Run: headless pygame with SDL's dummy video driver; simulated clock (each Clock.tick advances the game by its frame time, no real sleeping); random seed 0; keys injected as events and as key.get_pressed() state; no mouse input.
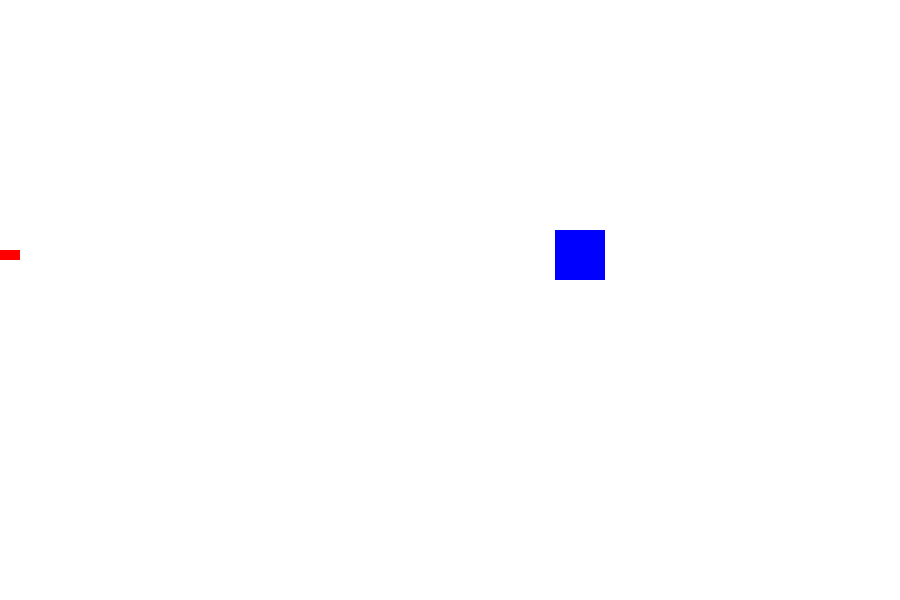
Frame 1 of 4 · flips 1–60 · no input
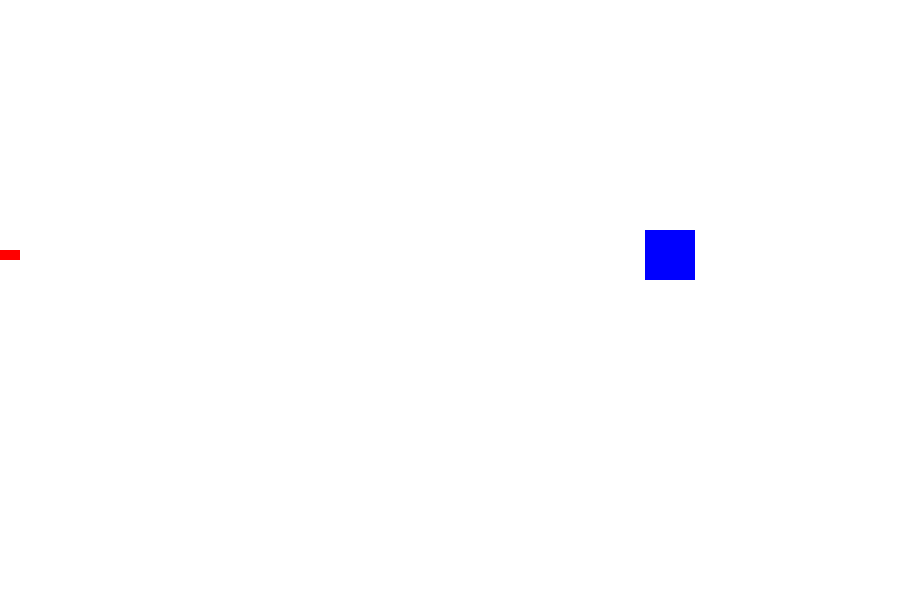
Frame 2 of 4 · flips 61–180 · tapped SPACE, RETURN · held RIGHT (→), D
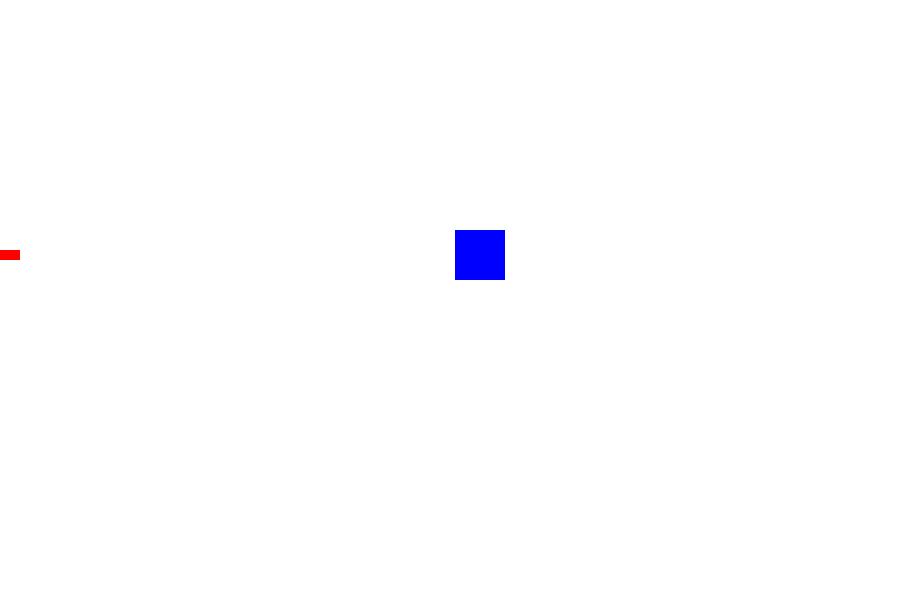
Frame 3 of 4 · flips 181–300 · held DOWN (↓), S
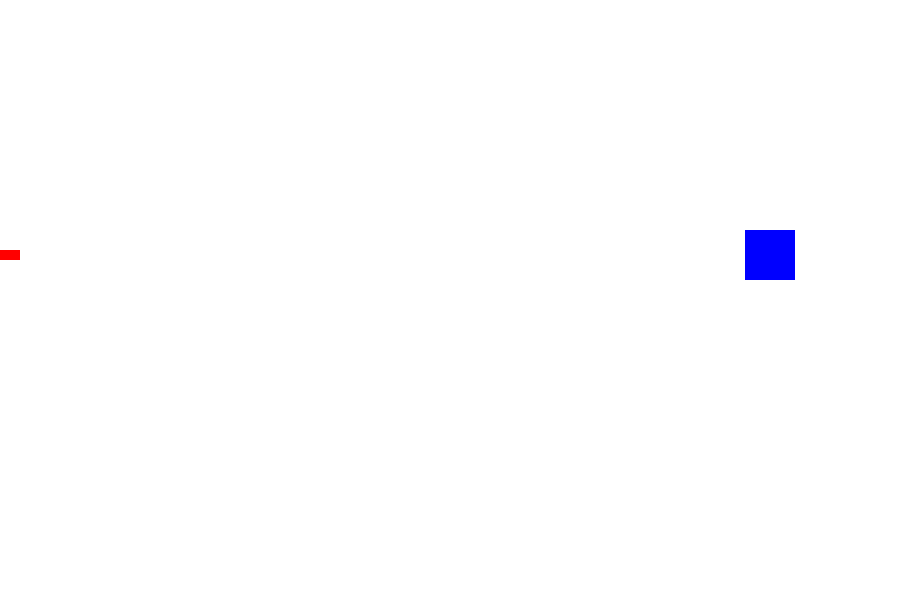
Frame 4 of 4 · flips 301–420 · held LEFT (←), A, UP (↑), W

The pygame program that drew these frames:

import math
import random
import pygame
pygame.init()

screen_width = 900
screen_height = 600
gameWin = pygame.display.set_mode((screen_width, screen_height))
pygame.display.set_caption("Bullet vs Box")

clock = pygame.time.Clock()
x = 0           # x-coordinate value of bullet
y = 250         # y-coordinate value of bullet
sq_x = 850      # x-coordinate value of square-box
sq_y = 230      # y-coordinate value of square-box
velocity_x = 0    # speed of bullet
rect_size_x = 20
square_vel_x = 0

end_line_x = 902

def collision():
    global sq_x,sq_y,x, Square,velocity_x, end_line_x, square_vel_x
    Square = pygame.draw.rect(gameWin, (0,0,255), [sq_x, sq_y, 50, 50])     # Square-box (defender)
 
    
    if abs(x - sq_x)<25:
        # print("Collision")      # Show in terminal
        sq_x = 850     # after collision, Square-box randomly generate on x-coordinate only
        x,velocity_x = 0,0        # After collision, bullet move on its initial coordinate and velocity becomes 0
        square_vel_x = -5
    # elif abs(x-sq_x)>6:
    #     velocity_x = 5
# Loop starts
running = True 
while running:

    for event in pygame.event.get():
        if event.type == pygame.QUIT:
            running = False
        if event.type == pygame.KEYDOWN:    # when button pressed
            if event.key == pygame.K_LCTRL or event.key == pygame.K_RCTRL or event.key == pygame.K_KP0: # when left-contrl pressed.
                velocity_x = 10            # velocity increases after Left-control button pressed
            if event.key == pygame.K_ESCAPE or event.key == (pygame.K_LALT and pygame.K_F4):
                running = False
        
    x += velocity_x   # bullet move with velocity
    sq_x += square_vel_x      
    if sq_x == 300:
        square_vel_x = 5
    if sq_x == 850:
        square_vel_x = -5

   
    gameWin.fill((255, 255, 255))
    Rectangle = pygame.draw.rect(gameWin, (255, 0, 0), [x, y, rect_size_x, 10])  # Bullet
    Line = pygame.draw.rect(gameWin, (0,0,0), [end_line_x, 250, 5,20])    
    collision()
    pygame.display.update()
    clock.tick(60)
pygame.quit()       # Game Quit
